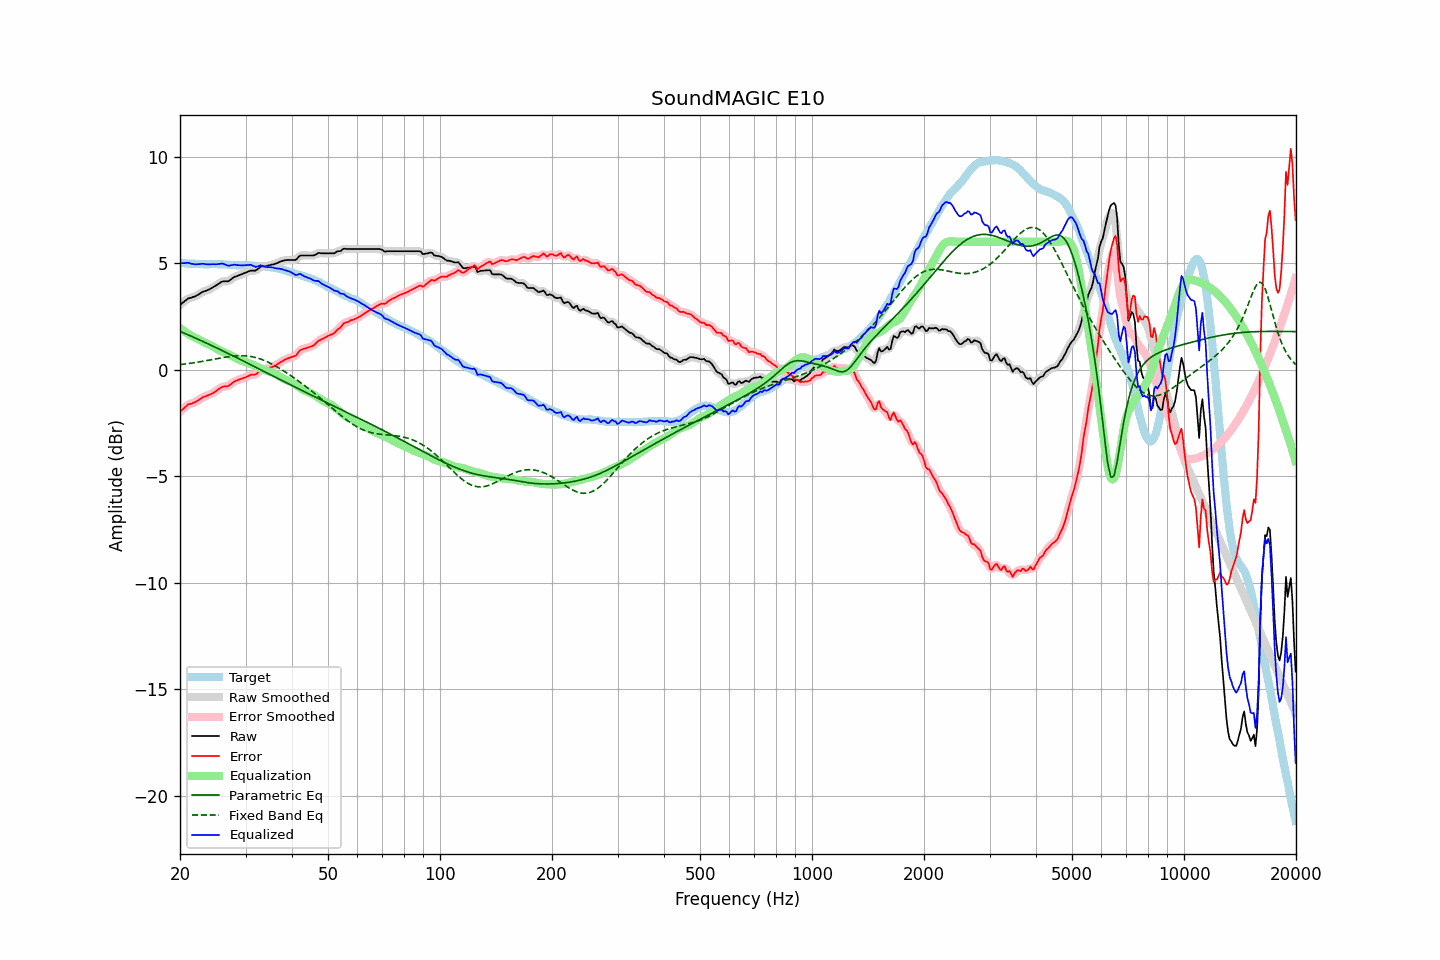

Values plotted in this chart, from the file beside it:
frequency, raw, error, smoothed, error_smoothed, equalization, parametric_eq, fixed_band_eq, equalized_raw, equalized_smoothed, target
20.00, 3.04, -1.98, 3.03, -1.98, 1.95, 1.80, 0.24, 4.99, 4.99, 5.01
20.20, 3.10, -1.90, 3.10, -1.90, 1.89, 1.76, 0.25, 4.99, 4.99, 5.00
20.40, 3.16, -1.84, 3.16, -1.83, 1.84, 1.73, 0.25, 5.00, 5.00, 5.00
20.61, 3.22, -1.78, 3.22, -1.77, 1.78, 1.70, 0.26, 5.00, 5.00, 4.99
20.81, 3.28, -1.70, 3.28, -1.70, 1.73, 1.67, 0.27, 5.01, 5.01, 4.98
21.02, 3.34, -1.63, 3.33, -1.65, 1.68, 1.64, 0.28, 5.02, 5.01, 4.97
21.23, 3.36, -1.61, 3.36, -1.61, 1.63, 1.60, 0.29, 4.99, 4.99, 4.97
21.44, 3.38, -1.60, 3.38, -1.59, 1.59, 1.57, 0.31, 4.97, 4.97, 4.98
21.66, 3.41, -1.56, 3.40, -1.57, 1.55, 1.54, 0.32, 4.96, 4.95, 4.97
21.87, 3.43, -1.54, 3.43, -1.54, 1.52, 1.50, 0.33, 4.94, 4.95, 4.97
22.09, 3.46, -1.50, 3.46, -1.50, 1.48, 1.47, 0.34, 4.94, 4.94, 4.96
22.31, 3.51, -1.45, 3.50, -1.45, 1.44, 1.43, 0.35, 4.95, 4.95, 4.96
22.54, 3.55, -1.40, 3.55, -1.40, 1.40, 1.40, 0.36, 4.95, 4.95, 4.95
22.76, 3.60, -1.36, 3.60, -1.35, 1.36, 1.37, 0.38, 4.96, 4.96, 4.96
22.99, 3.65, -1.31, 3.64, -1.31, 1.32, 1.33, 0.39, 4.97, 4.96, 4.96
23.22, 3.68, -1.27, 3.68, -1.27, 1.28, 1.30, 0.40, 4.96, 4.96, 4.94
23.45, 3.70, -1.25, 3.70, -1.24, 1.25, 1.26, 0.42, 4.95, 4.95, 4.94
23.69, 3.73, -1.22, 3.73, -1.21, 1.22, 1.23, 0.43, 4.94, 4.94, 4.94
23.92, 3.76, -1.18, 3.76, -1.19, 1.18, 1.19, 0.44, 4.94, 4.94, 4.94
24.16, 3.80, -1.15, 3.80, -1.15, 1.15, 1.16, 0.46, 4.94, 4.94, 4.95
24.40, 3.84, -1.12, 3.84, -1.12, 1.11, 1.12, 0.47, 4.94, 4.95, 4.96
24.65, 3.89, -1.07, 3.88, -1.08, 1.06, 1.09, 0.49, 4.95, 4.95, 4.96
24.89, 3.93, -1.03, 3.93, -1.03, 1.01, 1.05, 0.50, 4.94, 4.95, 4.96
25.14, 3.98, -0.97, 3.98, -0.97, 0.97, 1.01, 0.52, 4.95, 4.95, 4.95
25.39, 4.03, -0.92, 4.03, -0.92, 0.93, 0.98, 0.53, 4.95, 4.96, 4.95
25.65, 4.08, -0.87, 4.08, -0.86, 0.89, 0.94, 0.54, 4.96, 4.97, 4.95
25.91, 4.13, -0.82, 4.12, -0.82, 0.85, 0.90, 0.56, 4.98, 4.97, 4.94
26.16, 4.15, -0.80, 4.14, -0.80, 0.82, 0.87, 0.57, 4.97, 4.96, 4.94
26.43, 4.15, -0.78, 4.15, -0.79, 0.79, 0.83, 0.58, 4.94, 4.94, 4.93
26.69, 4.15, -0.78, 4.15, -0.78, 0.76, 0.79, 0.59, 4.90, 4.90, 4.93
26.96, 4.15, -0.77, 4.16, -0.76, 0.72, 0.76, 0.61, 4.87, 4.89, 4.92
27.23, 4.20, -0.71, 4.20, -0.72, 0.69, 0.72, 0.62, 4.89, 4.89, 4.91
27.50, 4.25, -0.66, 4.25, -0.66, 0.65, 0.68, 0.63, 4.90, 4.90, 4.91
27.77, 4.31, -0.60, 4.30, -0.60, 0.62, 0.65, 0.63, 4.92, 4.92, 4.91
28.05, 4.36, -0.55, 4.35, -0.55, 0.57, 0.61, 0.64, 4.93, 4.92, 4.90
28.33, 4.38, -0.53, 4.38, -0.52, 0.53, 0.57, 0.65, 4.91, 4.92, 4.90
28.62, 4.41, -0.48, 4.41, -0.49, 0.49, 0.53, 0.65, 4.90, 4.90, 4.89
28.90, 4.44, -0.46, 4.44, -0.46, 0.46, 0.50, 0.65, 4.90, 4.90, 4.90
29.19, 4.47, -0.43, 4.47, -0.43, 0.43, 0.46, 0.65, 4.89, 4.89, 4.90
29.48, 4.50, -0.41, 4.50, -0.41, 0.40, 0.42, 0.65, 4.90, 4.90, 4.91
29.78, 4.53, -0.38, 4.53, -0.38, 0.37, 0.38, 0.65, 4.90, 4.90, 4.90
30.08, 4.56, -0.36, 4.56, -0.35, 0.34, 0.35, 0.65, 4.90, 4.90, 4.91
30.38, 4.59, -0.31, 4.59, -0.31, 0.32, 0.31, 0.64, 4.91, 4.91, 4.90
30.68, 4.62, -0.28, 4.62, -0.28, 0.30, 0.27, 0.63, 4.92, 4.92, 4.90
30.99, 4.65, -0.24, 4.64, -0.25, 0.27, 0.23, 0.62, 4.92, 4.91, 4.89
31.30, 4.65, -0.24, 4.64, -0.24, 0.24, 0.19, 0.60, 4.89, 4.89, 4.88
31.61, 4.65, -0.23, 4.65, -0.23, 0.21, 0.16, 0.59, 4.85, 4.85, 4.88
31.93, 4.65, -0.22, 4.66, -0.21, 0.17, 0.12, 0.57, 4.82, 4.83, 4.87
32.24, 4.70, -0.17, 4.70, -0.16, 0.14, 0.08, 0.55, 4.83, 4.84, 4.87
32.57, 4.76, -0.10, 4.76, -0.09, 0.10, 0.04, 0.53, 4.86, 4.86, 4.86
32.89, 4.83, -0.01, 4.81, -0.03, 0.07, 0.00, 0.50, 4.90, 4.88, 4.84
33.22, 4.85, 0.01, 4.84, 0.00, 0.03, -0.03, 0.47, 4.88, 4.87, 4.84
33.55, 4.85, 0.01, 4.85, 0.02, -0.00, -0.07, 0.45, 4.85, 4.85, 4.84
33.89, 4.85, 0.01, 4.86, 0.02, -0.03, -0.11, 0.41, 4.82, 4.82, 4.83
34.23, 4.87, 0.05, 4.87, 0.04, -0.06, -0.15, 0.38, 4.81, 4.81, 4.82
34.57, 4.89, 0.07, 4.89, 0.07, -0.08, -0.19, 0.35, 4.81, 4.81, 4.82
34.92, 4.91, 0.10, 4.91, 0.10, -0.10, -0.23, 0.31, 4.81, 4.81, 4.80
35.27, 4.93, 0.12, 4.92, 0.12, -0.12, -0.26, 0.27, 4.80, 4.80, 4.81
35.62, 4.94, 0.15, 4.94, 0.15, -0.15, -0.30, 0.23, 4.78, 4.79, 4.79
35.97, 4.96, 0.18, 4.96, 0.18, -0.19, -0.34, 0.19, 4.77, 4.77, 4.77
... 635 more rows
